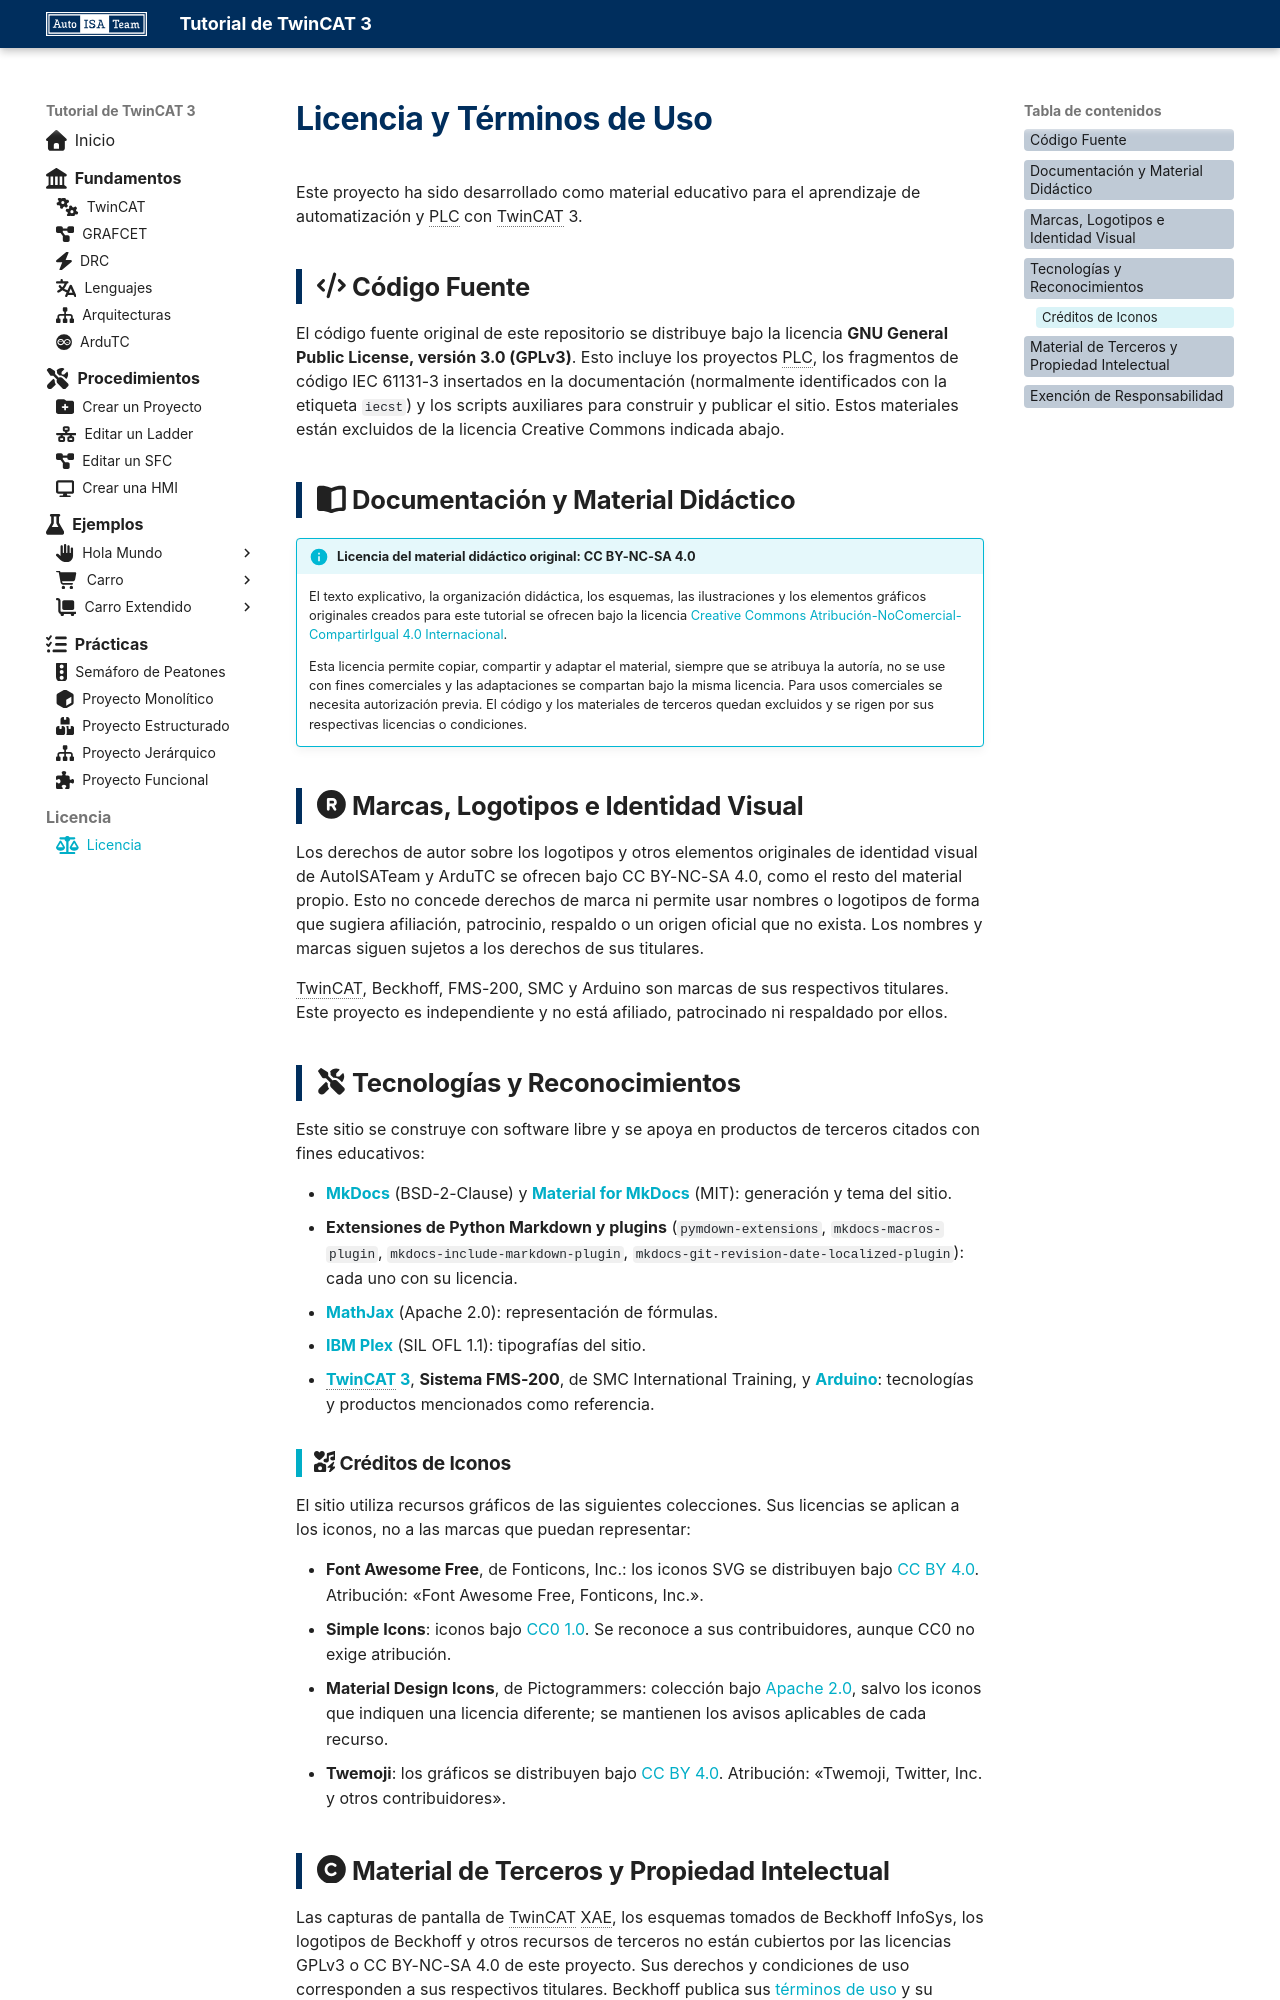

repository: famoreno/tc3_tutorial · page: licencia/index.html · generator: mkdocs

---
title: Licencia
icon: fontawesome/solid/balance-scale
---

# Licencia y Términos de Uso

Este proyecto ha sido desarrollado como material educativo para el aprendizaje de automatización y PLC con TwinCAT 3.

## :fontawesome-solid-code: Código Fuente

El código fuente original de este repositorio se distribuye bajo la licencia **GNU General Public License, versión 3.0 (GPLv3)**. Esto incluye los proyectos PLC, los fragmentos de código IEC 61131-3 insertados en la documentación (normalmente identificados con la etiqueta `iecst`) y los scripts auxiliares para construir y publicar el sitio. Estos materiales están excluidos de la licencia Creative Commons indicada abajo.

## :fontawesome-solid-book-open: Documentación y Material Didáctico

!!! info "Licencia del material didáctico original: CC BY-NC-SA 4.0"
    El texto explicativo, la organización didáctica, los esquemas, las ilustraciones y los elementos gráficos originales creados para este tutorial se ofrecen bajo la licencia [Creative Commons Atribución-NoComercial-CompartirIgual 4.0 Internacional](https://creativecommons.org/licenses/by-nc-sa/4.0/).

    Esta licencia permite copiar, compartir y adaptar el material, siempre que se atribuya la autoría, no se use con fines comerciales y las adaptaciones se compartan bajo la misma licencia. Para usos comerciales se necesita autorización previa. El código y los materiales de terceros quedan excluidos y se rigen por sus respectivas licencias o condiciones.

## :fontawesome-solid-registered: Marcas, Logotipos e Identidad Visual

Los derechos de autor sobre los logotipos y otros elementos originales de identidad visual de AutoISATeam y ArduTC se ofrecen bajo CC BY-NC-SA 4.0, como el resto del material propio. Esto no concede derechos de marca ni permite usar nombres o logotipos de forma que sugiera afiliación, patrocinio, respaldo o un origen oficial que no exista. Los nombres y marcas siguen sujetos a los derechos de sus titulares.

TwinCAT, Beckhoff, FMS-200, SMC y Arduino son marcas de sus respectivos titulares. Este proyecto es independiente y no está afiliado, patrocinado ni respaldado por ellos.

## :fontawesome-solid-screwdriver-wrench: Tecnologías y Reconocimientos

Este sitio se construye con software libre y se apoya en productos de terceros citados con fines educativos:

- **[MkDocs](https://www.mkdocs.org/)** (BSD-2-Clause) y **[Material for MkDocs](https://squidfunk.github.io/mkdocs-material/)** (MIT): generación y tema del sitio.
- **Extensiones de Python Markdown y plugins** (`pymdown-extensions`, `mkdocs-macros-plugin`, `mkdocs-include-markdown-plugin`, `mkdocs-git-revision-date-localized-plugin`): cada uno con su licencia.
- **[MathJax](https://www.mathjax.org/)** (Apache 2.0): representación de fórmulas.
- **[IBM Plex](https://github.com/IBM/plex)** (SIL OFL 1.1): tipografías del sitio.
- **[TwinCAT 3](https://www.beckhoff.com/twincat3/)**, **Sistema FMS-200**, de SMC International Training, y **[Arduino](https://www.arduino.cc/)**: tecnologías y productos mencionados como referencia.

### :fontawesome-solid-icons: Créditos de Iconos

El sitio utiliza recursos gráficos de las siguientes colecciones. Sus licencias se aplican a los iconos, no a las marcas que puedan representar:

- **Font Awesome Free**, de Fonticons, Inc.: los iconos SVG se distribuyen bajo [CC BY 4.0](https://creativecommons.org/licenses/by/4.0/). Atribución: «Font Awesome Free, Fonticons, Inc.».
- **Simple Icons**: iconos bajo [CC0 1.0](https://creativecommons.org/publicdomain/zero/1.0/). Se reconoce a sus contribuidores, aunque CC0 no exige atribución.
- **Material Design Icons**, de Pictogrammers: colección bajo [Apache 2.0](https://www.apache.org/licenses/LICENSE-2.0), salvo los iconos que indiquen una licencia diferente; se mantienen los avisos aplicables de cada recurso.
- **Twemoji**: los gráficos se distribuyen bajo [CC BY 4.0](https://creativecommons.org/licenses/by/4.0/). Atribución: «Twemoji, Twitter, Inc. y otros contribuidores».
